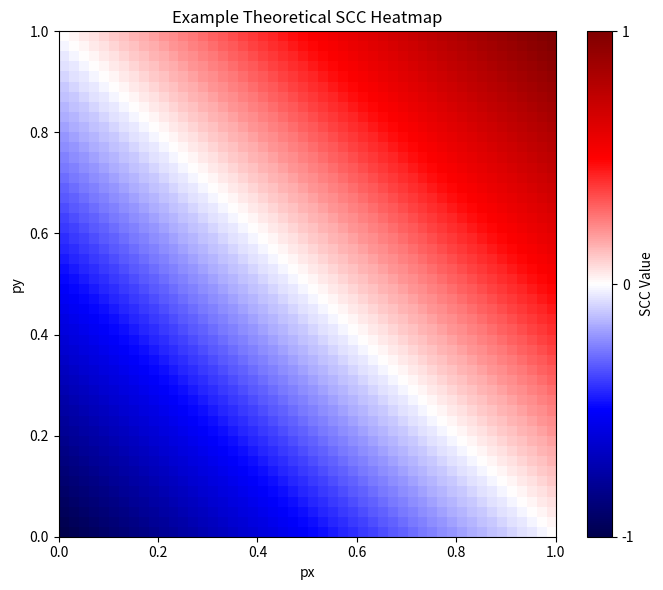

Generate this figure with matplotlib:
import numpy as np
import matplotlib.pyplot as plt
from typing import List, Union, Optional

def plot_scc_histogram(
    scc_values: Union[np.ndarray, List[np.ndarray]],
    labels: Optional[List[str]] = None,
    bins: int = 20,
    title: str = "SCC Frequency Distribution",
    xlabel: str = "SCC Value",
    ylabel: str = "Frequency",
    figsize: tuple = (10, 6),
    alpha: float = 0.7,
    density: bool = False,
    show_grid: bool = True,
    color_palette: Optional[List[str]] = None
) -> None:
    """
    Generate a frequency histogram for SCC (Stochastic Correlation Coefficient) values.
    
    Args:
        scc_values: Single array or list of arrays containing SCC values (range: [-1, 1])
        labels: List of labels for each series (optional)
        bins: Number of histogram bins
        title: Plot title
        xlabel: X-axis label
        ylabel: Y-axis label
        figsize: Figure size (width, height)
        alpha: Transparency of histogram bars
        density: If True, normalize the histogram to form a probability density
        show_grid: Whether to show grid lines
        color_palette: List of colors for different series (optional)
    
    Returns:
        None (displays the plot)
    """
    # Convert single array to list for consistent processing
    if isinstance(scc_values, np.ndarray):
        scc_values = [scc_values]
    
    # Set default labels if not provided
    if labels is None:
        labels = [f'Series {i+1}' for i in range(len(scc_values))]
    
    # Set default color palette if not provided
    if color_palette is None:
        color_palette = plt.cm.tab10.colors[:len(scc_values)]
    
    # Create figure and axis
    plt.figure(figsize=figsize)
    
    # Plot histogram for each series
    for values, label, color in zip(scc_values, labels, color_palette):
        plt.hist(
            values,
            bins=bins,
            range=(-1, 1),
            alpha=alpha,
            label=label,
            color=color,
            density=density
        )
    
    # Customize plot
    plt.title(title)
    plt.xlabel(xlabel)
    plt.ylabel(ylabel)
    plt.grid(show_grid, alpha=0.3)
    plt.legend()
    
    # Set x-axis limits to ensure full range is visible
    plt.xlim(-1.1, 1.1)
    
    # Add vertical line at x=0 for reference
    plt.axvline(x=0, color='black', linestyle='--', alpha=0.3)
    
    plt.tight_layout()
    plt.show()

def plot_scc_heatmap(
    scc_matrix,
    px_values,
    py_values,
    title="SCC Heatmap",
    xlabel="P(x)",
    ylabel="P(y)",
    figsize=(7, 6),
    vmin=-1,
    vmax=1,
    show_colorbar=True
):
    """
    Plots a 2D heatmap of SCC values.

    Args:
        scc_matrix: 2D numpy array of SCC values, of shape (len(px_values), len(py_values))
        px_values: array-like, probability values for the x-axis (P(x))
        py_values: array-like, probability values for the y-axis (P(y))
        title: Plot title
        xlabel: Label for x-axis
        ylabel: Label for y-axis
        figsize: Figure size (tuple)
        vmin: Minimum value for colormap (default -1 for full SCC range)
        vmax: Maximum value for colormap (default 1 for full SCC range)
        show_colorbar: Whether to show the colorbar

    Returns:
        None (displays the plot)
    """
    plt.figure(figsize=figsize)
    # Defining the extent so the axes map to px, py values instead of pixel indices
    extent=[py_values[0], py_values[-1], px_values[0], px_values[-1]]

    # The colormap: red (low/-1), white (0), blue (high/+1)
    cmap = plt.cm.seismic

    im = plt.imshow(
        scc_matrix.T, #Rows are y, columns are x, so transpose the matrix
        aspect='auto',
        origin='lower',
        cmap=cmap,
        vmin=vmin,
        vmax=vmax,
        extent=extent,
        interpolation='nearest'
    )

    plt.title(title)
    plt.xlabel(xlabel)
    plt.ylabel(ylabel)
    plt.xlim(py_values[0], py_values[-1])
    plt.ylim(px_values[0], px_values[-1])
    plt.grid(False)

    if show_colorbar:
        cbar = plt.colorbar(im, ticks=[-1, 0, 1])
        cbar.ax.set_yticklabels(['-1', '0', '1'])
        cbar.set_label("SCC Value")

    plt.tight_layout()
    plt.show()


# Example usage:
if __name__ == "__main__":
    # Generate example data
    #np.random.seed(42)
    #scc1 = np.random.normal(0.3, 0.2, 1000)  # Centered around 0.3
    #scc2 = np.random.normal(-0.2, 0.2, 1000)  # Centered around -0.2
    #
    ## Clip values to [-1, 1] range
    #scc1 = np.clip(scc1, -1, 1)
    #scc2 = np.clip(scc2, -1, 1)
    #
    ## Plot histogram
    #plot_scc_histogram(
    #    [scc1, scc2],
    #    labels=['Positive Correlation', 'Negative Correlation'],
    #    title='Example SCC Distributions',
    #    bins=30
    #)

    # Example heatmap for SCC values as a function of px, py
    # Let's use a theoretical SCC surface for demonstration: SCC(x, y) = x*y - (1-x)*(1-y)

    # Define the px and py axes (probabilities 0..1)
    px_values = np.linspace(0, 1, 50)
    py_values = np.linspace(0, 1, 50)
    px_grid, py_grid = np.meshgrid(px_values, py_values, indexing='ij')

    # Example: SCC is positive when both x,y high, negative when they're anti-aligned
    scc_matrix = px_grid * py_grid - (1 - px_grid) * (1 - py_grid)

    # The SCC can range from -1 to 1, let's clip just in case
    scc_matrix = np.clip(scc_matrix, -1, 1)

    plot_scc_heatmap(
        scc_matrix,
        px_values,
        py_values,
        title='Example Theoretical SCC Heatmap',
        xlabel='px',
        ylabel='py'
    )